Run: headless pygame with SDL's dummy video driver; simulated clock (each Clock.tick advances the game by its frame time, no real sleeping); random seed 0; keys injected as events and as key.get_pressed() state; no mouse input.
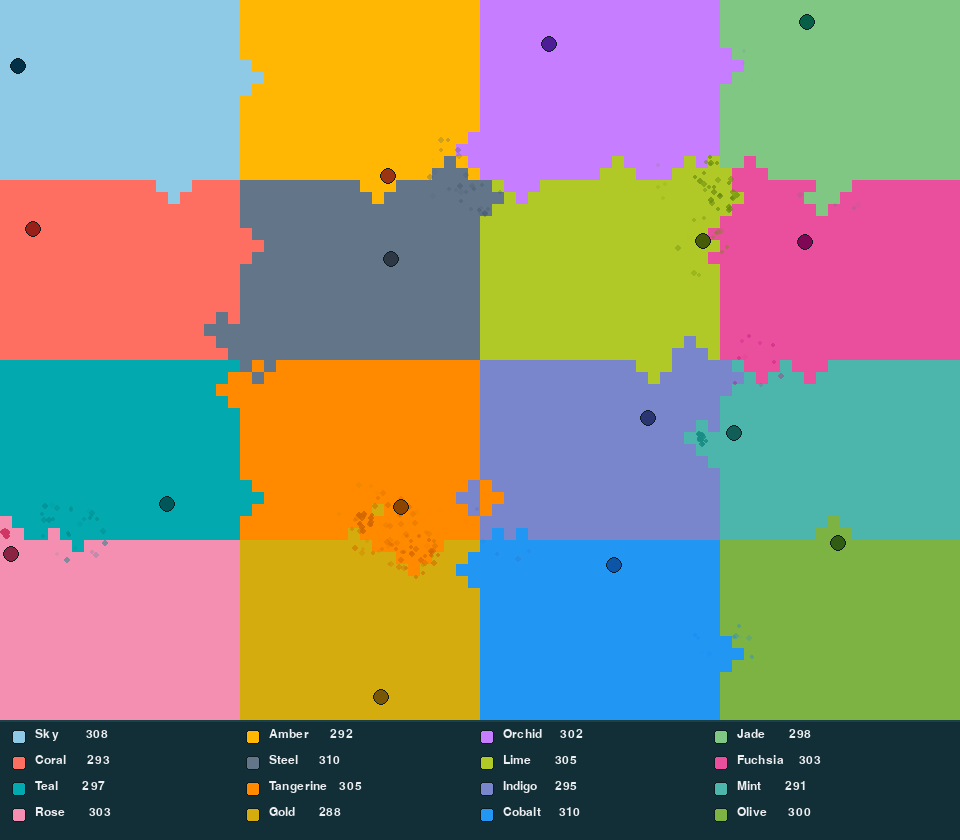
Frame 1 of 4 · flips 1–60 · no input
Frame 2 of 4 · flips 61–180 · tapped SPACE, RETURN · held RIGHT (→), D · screen unchanged from frame 1, image omitted
Frame 3 of 4 · flips 181–300 · held DOWN (↓), S · screen unchanged from frame 2, image omitted
Frame 4 of 4 · flips 301–420 · held LEFT (←), A, UP (↑), W · screen unchanged from frame 3, image omitted

The pygame program that drew these frames:

import pygame, random, math

# ---------------------- Config ----------------------
W, H      = 960, 840          # wider & taller to fit 16-team HUD cleanly
PLAY_W    = 960
PLAY_H    = 720               # playfield height
CELL      = 12
ROWS      = PLAY_H // CELL
COLS      = PLAY_W // CELL
BALL_R    = 8
SPEED     = 600
FPS       = 60

BG        = (18, 46, 54)
HUD_TEXT  = (236, 238, 240)
SEPARATOR = (28, 64, 72)
BORDER    = (12, 28, 32)

# 16 distinct mid-tone fills (no white), with darker “ball” accents
TEAM_NAMES = [
    "Sky","Amber","Orchid","Jade",
    "Coral","Steel","Lime","Fuchsia",
    "Teal","Tangerine","Indigo","Mint",
    "Rose","Gold","Cobalt","Olive"
]
TEAM_FILL = [
    (142,202,230),  # Sky
    (255,183,  3),  # Amber
    (199,125,255),  # Orchid
    (129,199,132),  # Jade
    (255,111, 97),  # Coral
    ( 99,117,137),  # Steel
    (176,201, 38),  # Lime
    (233, 79,156),  # Fuchsia
    (  2,170,176),  # Teal
    (255,138,  0),  # Tangerine
    (121,134,203),  # Indigo
    ( 77,182,172),  # Mint
    (244,143,177),  # Rose
    (212,172, 13),  # Gold
    ( 33,150,243),  # Cobalt
    (124,179, 66),  # Olive
]
TEAM_BALL = [
    (  2, 48, 71),  # Sky ball (deep blue)
    (154, 52, 18),  # Amber ball (rust)
    ( 76, 29,149),  # Orchid ball (deep violet)
    (  6, 95, 70),  # Jade ball (deep teal)
    (153, 32, 24),  # Coral ball
    ( 45, 56, 68),  # Steel ball
    ( 70, 92,  9),  # Lime ball
    (128,  7, 85),  # Fuchsia ball
    (  0, 87, 90),  # Teal ball
    (140, 69,  0),  # Tangerine ball
    ( 43, 53,114),  # Indigo ball
    ( 17, 94, 89),  # Mint ball
    (138, 36, 66),  # Rose ball
    (120, 88,  7),  # Gold ball
    ( 13, 86,167),  # Cobalt ball
    ( 48, 92, 20),  # Olive ball
]

N_TEAMS = 16

# ----------------------------------------------------

def clamp(v, lo, hi): return max(lo, min(hi, v))
def rand_dir():
    ang = random.uniform(0, 2*math.pi)
    return math.cos(ang), math.sin(ang)

def get_mono_font(size):
    candidates = ["DejaVu Sans Mono","Menlo","Consolas","Courier New","Liberation Mono","Monaco"]
    path = pygame.font.match_font(candidates, bold=False, italic=False)
    return pygame.font.Font(path, size) if path else pygame.font.SysFont("courier", size)

# --- Spark particles -------------------------------------------------
def lighten(rgb, factor=1.5):
    r, g, b = rgb
    return (min(255, int(r*factor)),
            min(255, int(g*factor)),
            min(255, int(b*factor)))

class Particle:
    def __init__(self, x, y, color):
        import random, math
        self.x, self.y = x, y
        ang   = random.uniform(0, 2*math.pi)
        speed = random.uniform(80, 220)
        self.vx, self.vy = math.cos(ang)*speed, math.sin(ang)*speed
        self.life = random.uniform(0.18, 0.35)   # seconds remaining
        self.max_life = self.life
        self.size = random.randint(2, 3)
        self.color = color

    def update(self, dt):
        # fade + simple drag
        self.life -= dt
        self.x += self.vx * dt
        self.y += self.vy * dt
        drag = 1 - 3*dt
        if drag < 0: drag = 0
        self.vx *= drag
        self.vy *= drag

    def draw(self, screen):
        if self.life <= 0: return
        # alpha proportional to remaining life
        alpha = max(0, min(255, int(255 * (self.life / self.max_life))))
        s = pygame.Surface((self.size*2, self.size*2), pygame.SRCALPHA)
        pygame.draw.circle(s, (*self.color, alpha), (self.size, self.size), self.size)
        screen.blit(s, (int(self.x - self.size), int(self.y - self.size)))

def emit_spark(particles, x, y, team):
    base = TEAM_BALL[team] if 'TEAM_BALL' in globals() else (255, 255, 255)
    col  = lighten(base, 1.5)
    for _ in range(14):     # number of particles per hit
        particles.append(Particle(x, y, col))


class Grid:
    # grid[y][x] holds a team id 0..N_TEAMS-1
    def __init__(self):
        self.data = [[0]*COLS for _ in range(ROWS)]
        self.reset_tiles()

    def reset_tiles(self):
        # Start as a 4x4 mosaic (each quadrant cell assigned one team)
        tiles_x, tiles_y = 4, 4
        tile_w = COLS // tiles_x
        tile_h = ROWS // tiles_y
        t = 0
        for ty in range(tiles_y):
            for tx in range(tiles_x):
                for y in range(ty*tile_h, (ty+1)*tile_h if ty < tiles_y-1 else ROWS):
                    row = self.data[y]
                    for x in range(tx*tile_w, (tx+1)*tile_w if tx < tiles_x-1 else COLS):
                        row[x] = t
                t += 1

    def team_at(self, gx, gy):
        if gx < 0 or gy < 0 or gx >= COLS or gy >= ROWS:
            return None
        return self.data[gy][gx]

    def set_cell(self, gx, gy, team):
        if 0 <= gx < COLS and 0 <= gy < ROWS:
            self.data[gy][gx] = team

    def counts(self):
        cnts = [0]*N_TEAMS
        for row in self.data:
            for v in row:
                cnts[v] += 1
        return cnts

    def draw(self, screen):
        for y in range(ROWS):
            py = y * CELL
            row = self.data[y]
            for x in range(COLS):
                pygame.draw.rect(screen, TEAM_FILL[row[x]], (x*CELL, py, CELL, CELL))

def paint_cross(grid, gx, gy, team, axis, dir_sign):
    """
    Paint 4 cells:
      - impact cell (gx, gy)
      - one more 'in front' along travel axis (dir_sign = +1 or -1)
      - two 'side' cells perpendicular to axis
    """
    # center
    grid.set_cell(gx, gy, team)

    # in-front cell
    if axis == 'x':
        gx2, gy2 = gx + dir_sign, gy
        side1, side2 = (gx, gy - 1), (gx, gy + 1)
    else:  # axis == 'y'
        gx2, gy2 = gx, gy + dir_sign
        side1, side2 = (gx - 1, gy), (gx + 1, gy)

    grid.set_cell(gx2, gy2, team)
    grid.set_cell(*side1, team)
    grid.set_cell(*side2, team)                

class Ball:
    def __init__(self, x, y, team):
        self.x, self.y = x, y
        dx, dy = rand_dir()
        self.vx, self.vy = dx * SPEED, dy * SPEED
        self.team = team
        self.color = TEAM_BALL[team]

    def reset(self, x, y):
        self.x, self.y = x, y
        dx, dy = rand_dir()
        self.vx, self.vy = dx * SPEED, dy * SPEED

    def step_axis(self, grid, dt, axis, particles):
        if axis == 'x':
            newx = self.x + self.vx * dt
            if newx < BALL_R or newx > PLAY_W - BALL_R:
                self.vx *= -1
                return
            dir_sign = 1 if self.vx > 0 else -1
            rimx = newx + (BALL_R if dir_sign > 0 else -BALL_R)
            rimx = clamp(rimx, BALL_R, PLAY_W - BALL_R)
            cgy = int(self.y // CELL)
            cgx = int(rimx // CELL)
            cell_team = grid.team_at(cgx, cgy)

            if cell_team is not None and cell_team != self.team:
                paint_cross(grid, cgx, cgy, self.team, axis='x', dir_sign=dir_sign)
                # emit spark at center of impact cell
                hit_x = cgx * CELL + CELL/2
                hit_y = cgy * CELL + CELL/2
                emit_spark(particles, hit_x, hit_y, self.team)
                self.vx *= -1
                return
            self.x = newx

        else:  # axis == 'y'
            newy = self.y + self.vy * dt
            if newy < BALL_R or newy > PLAY_H - BALL_R:
                self.vy *= -1
                return
            dir_sign = 1 if self.vy > 0 else -1
            rimy = newy + (BALL_R if dir_sign > 0 else -BALL_R)
            rimy = clamp(rimy, BALL_R, PLAY_H - BALL_R)
            cgx = int(self.x // CELL)
            cgy = int(rimy // CELL)
            cell_team = grid.team_at(cgx, cgy)

            if cell_team is not None and cell_team != self.team:
                paint_cross(grid, cgx, cgy, self.team, axis='y', dir_sign=dir_sign)
                hit_x = cgx * CELL + CELL/2
                hit_y = cgy * CELL + CELL/2
                emit_spark(particles, hit_x, hit_y, self.team)
                self.vy *= -1
                return
            self.y = newy

    def update(self, grid, dt, particles):
        self.step_axis(grid, dt, 'x', particles)
        self.step_axis(grid, dt, 'y', particles)

    def draw(self, screen):
        # ball with subtle dark outline for visibility
        pygame.draw.circle(screen, self.color, (int(self.x), int(self.y)), BALL_R)
        pygame.draw.circle(screen, BORDER, (int(self.x), int(self.y)), BALL_R, 1)

def layout_start_positions(n, cols=4, rows=4):
    # Place n balls on a cols×rows grid of anchor points inside the playfield
    xs = [(i+0.5)*(PLAY_W/cols) for i in range(cols)]
    ys = [(j+0.5)*(PLAY_H/rows) for j in range(rows)]
    pts = []
    for j in range(rows):
        for i in range(cols):
            pts.append((xs[i], ys[j]))
    return pts[:n]

def draw_legend(screen, font, counts):
    total = ROWS * COLS  # not used now, but fine to keep
    margin_x = 12
    top_y    = PLAY_H + 10
    cols     = 4
    rows     = 4
    col_w    = (W - 2*margin_x) // cols
    row_h    = 26  # was 24; a bit more breathing room

    for idx in range(N_TEAMS):
        r = idx // cols
        c = idx % cols
        x = margin_x + c * col_w
        y = top_y + r * row_h

        # color swatch
        sw = 14
        pygame.draw.rect(screen, TEAM_FILL[idx], (x, y, sw, sw), border_radius=3)
        pygame.draw.rect(screen, BORDER,        (x, y, sw, sw), width=1, border_radius=3)

        # counts ONLY (monospace font prevents jitter)
        cnt   = counts[idx]
        label = f" {TEAM_NAMES[idx]:<8} {cnt:6d}"
        tsurf = font.render(label, True, HUD_TEXT)

        # keep everything in this column cell; no overlap with neighbors
        screen.blit(tsurf, (x + sw + 6, y - 2))

def draw_score_bar(screen, counts):
    bar_w = W - 24
    bar_h = 12
    x = 12
    # legend occupies 4*row_h + ~10px → 4*26 + 10 = 114; start bar below that
    y = PLAY_H + 10 + 4*26 + 8
    pygame.draw.rect(screen, SEPARATOR, (x-1, y-1, bar_w+2, bar_h+2), border_radius=4)
    start = x
    total = ROWS * COLS
    for t in range(N_TEAMS):
        w = int(bar_w * counts[t] / total) if t < N_TEAMS - 1 else (x + bar_w - start)
        pygame.draw.rect(screen, TEAM_FILL[t], (start, y, w, bar_h), border_radius=4 if t==0 else 0)
        start += w
    pygame.draw.rect(screen, BORDER, (x, y, bar_w, bar_h), width=1, border_radius=4)

def main():
    pygame.init()
    screen = pygame.display.set_mode((W, H))
    pygame.display.set_caption("Hex Paint Pong — 16 teams")
    clock = pygame.time.Clock()
    font = get_mono_font(18)
    particles = []

    grid = Grid()

    anchors = layout_start_positions(N_TEAMS, cols=4, rows=4)
    balls = [Ball(ax, ay, team=i) for i, (ax, ay) in enumerate(anchors)]

    paused = False
    running = True

    while running:
        dt = clock.tick(FPS) / 1000.0

        for e in pygame.event.get():
            if e.type == pygame.QUIT: running = False
            elif e.type == pygame.KEYDOWN:
                if e.key == pygame.K_ESCAPE: running = False
                elif e.key == pygame.K_SPACE: paused = not paused
                elif e.key == pygame.K_r:
                    grid.reset_tiles()
                    anchors = layout_start_positions(N_TEAMS, cols=4, rows=4)
                    for i, b in enumerate(balls):
                        ax, ay = anchors[i]
                        b.reset(ax, ay)

        if not paused:
            for b in balls:
                b.update(grid, dt, particles)
            # particles update & prune
            for p in particles[:]:
                p.update(dt)
                if p.life <= 0:
                    particles.remove(p)

        # DRAW
        screen.fill(BG)
        grid.draw(screen)

        # draw particles (above board)
        for p in particles:
            p.draw(screen)

        # draw balls on top
        for b in balls:
            b.draw(screen)

        # HUD area
        pygame.draw.rect(screen, BG, (0, PLAY_H, W, H - PLAY_H))
        pygame.draw.line(screen, SEPARATOR, (0, PLAY_H), (W, PLAY_H), width=2)

        counts = grid.counts()
        draw_legend(screen, font, counts)
        draw_score_bar(screen, counts)

        # Help
        #hint = font.render("[Space pause | R reset | Esc quit]", True, HUD_TEXT)
        #screen.blit(hint, (12, H - 28))

        pygame.display.flip()

    pygame.quit()

if __name__ == "__main__":
    main()
